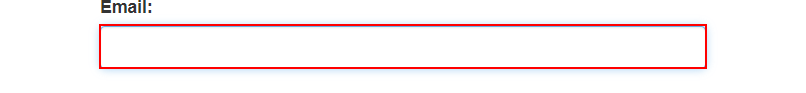
Task: Rpa_Session_5_[number redacted]
Workflow: Main

Step 1: type [ID] into the text box 'email' in window 'ACME System 1 - Log In' (chrome.exe)

Step 2: type [password] into the text box 'password' in window 'ACME System 1 - Log In' (chrome.exe) (no picture)

Step 3: click on the button in window 'ACME System 1 - Log In' (chrome.exe) (no picture)

Step 4: click on the button 'Work Items' in window 'ACME System 1 - Dashboard' (chrome.exe) (no picture)

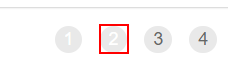
Step 5: click on the link in window 'ACME System 1 - Work Items' (chrome.exe)

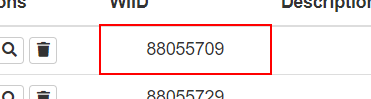
Step 6: get-text from the table cell in window 'ACME System 1 - Work Items' (chrome.exe)

Step 7: click on the link 'Log Out' in window 'ACME System 1 - Work Items' (chrome.exe) (no picture)

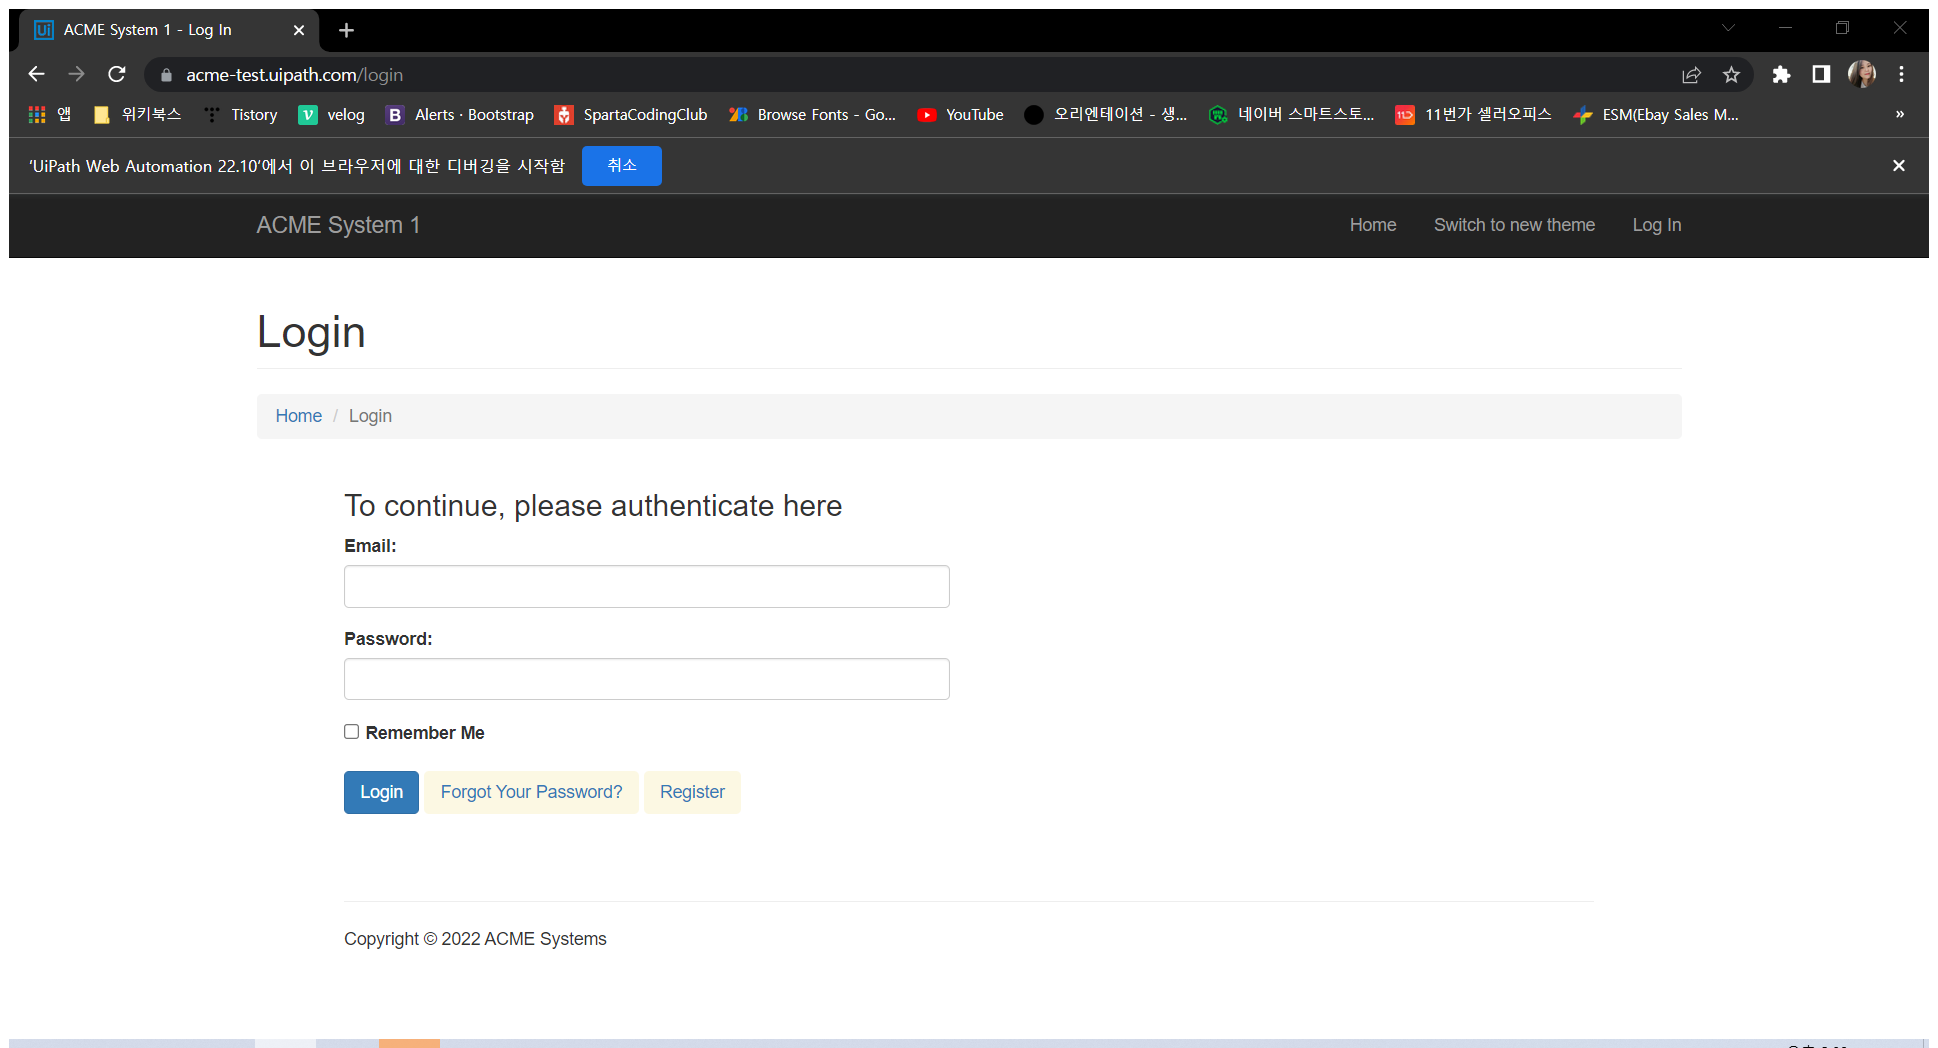
Step 8: Attach Browser 'ACMESyste Page' in window 'ACME System 1 - Log In' (chrome.exe)

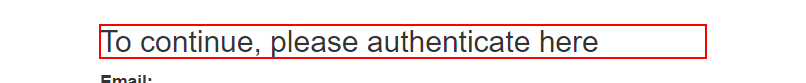
Step 9: get-text from the heading

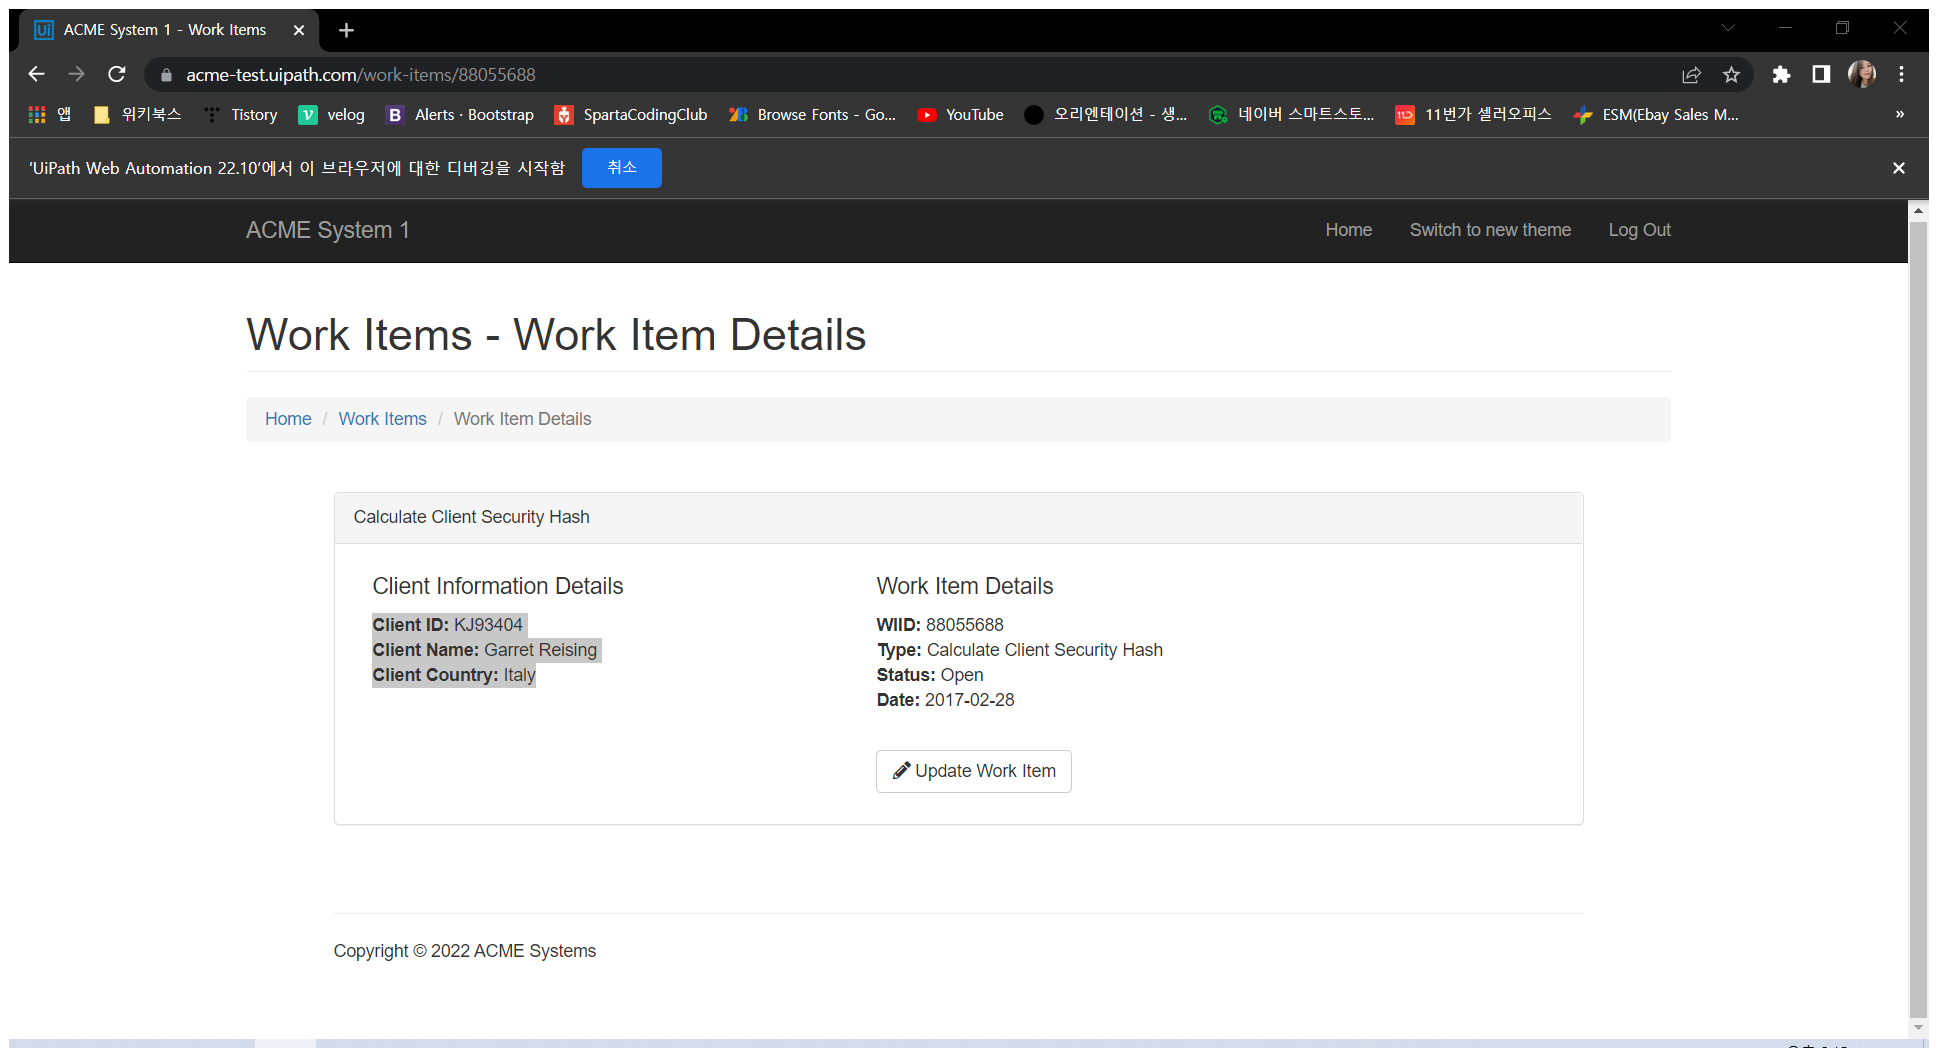
Step 10: Attach Browser 'ACMESyste Page' in window 'ACME System 1 - Work Items' (chrome.exe)

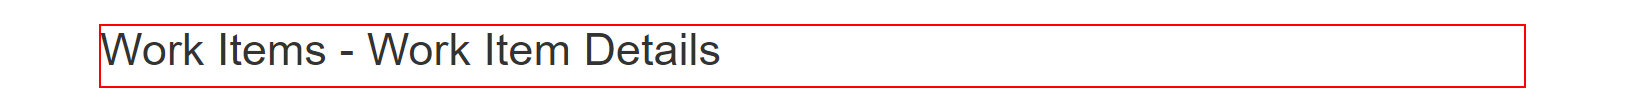
Step 11: get-text from the heading

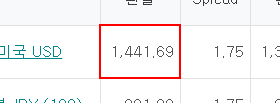
Step 12: get-text from the table cell in window '현재환율 < 환율/외화예금 금리 < 상품 < 하나은행' (chrome.exe)